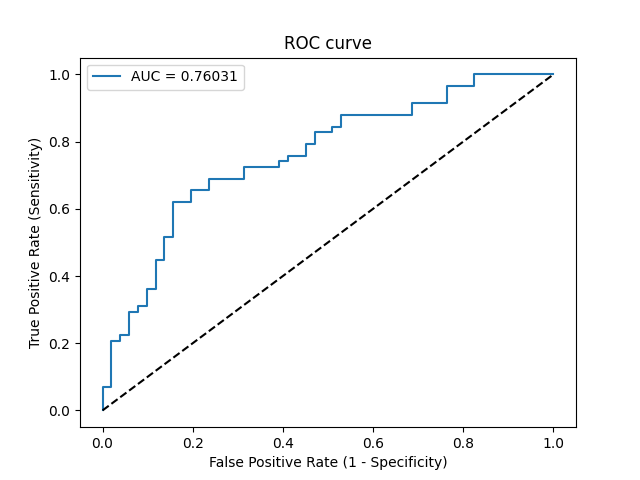

Values plotted in this chart, from the file beside it:
Threshold, Sensitivity, Specificity, NPV, PPV
inf, 0.0, 1.0, 0.4679, 0
0.9363, 0.01724, 1.0, 0.4722, 1.0
0.9014, 0.06897, 1.0, 0.4857, 1.0
0.881, 0.06897, 0.9804, 0.4808, 0.8
0.8227, 0.2069, 0.9804, 0.5208, 0.9231
0.8165, 0.2069, 0.9608, 0.5158, 0.8571
0.8087, 0.2241, 0.9608, 0.5213, 0.8667
0.7965, 0.2241, 0.9412, 0.5161, 0.8125
0.7691, 0.2931, 0.9412, 0.5393, 0.85
0.7657, 0.2931, 0.9216, 0.5341, 0.8095
0.7648, 0.3103, 0.9216, 0.5402, 0.8182
0.764, 0.3103, 0.902, 0.5349, 0.7826
0.747, 0.3621, 0.902, 0.5542, 0.8077
0.7411, 0.3621, 0.8824, 0.5488, 0.7778
0.7114, 0.4483, 0.8824, 0.5844, 0.8125
0.7087, 0.4483, 0.8627, 0.5789, 0.7879
0.6944, 0.5172, 0.8627, 0.6111, 0.8108
0.6915, 0.5172, 0.8431, 0.6056, 0.7895
0.6812, 0.6207, 0.8431, 0.6615, 0.8182
0.6737, 0.6207, 0.8039, 0.6508, 0.7826
0.6538, 0.6552, 0.8039, 0.6721, 0.7917
0.6519, 0.6552, 0.7647, 0.661, 0.76
0.6482, 0.6897, 0.7647, 0.6842, 0.7692
0.6284, 0.6897, 0.6863, 0.6604, 0.7143
0.6215, 0.7241, 0.6863, 0.6863, 0.7241
0.5949, 0.7241, 0.6078, 0.6596, 0.6774
0.5825, 0.7414, 0.6078, 0.6739, 0.6825
0.5791, 0.7414, 0.5882, 0.6667, 0.6719
0.579, 0.7586, 0.5882, 0.6818, 0.6769
0.576, 0.7586, 0.549, 0.6667, 0.6567
0.5635, 0.7931, 0.549, 0.7, 0.6667
0.5602, 0.7931, 0.5294, 0.6923, 0.6571
0.5479, 0.8276, 0.5294, 0.7297, 0.6667
0.5296, 0.8276, 0.4902, 0.7143, 0.6486
0.5283, 0.8448, 0.4902, 0.7353, 0.6533
0.5279, 0.8448, 0.4706, 0.7273, 0.6447
0.5199, 0.8793, 0.4706, 0.7742, 0.6538
0.492, 0.8793, 0.3137, 0.6957, 0.593
0.4747, 0.9138, 0.3137, 0.7619, 0.6023
0.4488, 0.9138, 0.2353, 0.7059, 0.5761
0.4353, 0.9655, 0.2353, 0.8571, 0.5895
0.4128, 0.9655, 0.1765, 0.8182, 0.5714
0.3966, 1.0, 0.1765, 1.0, 0.58
0.2041, 1.0, 0.0, 0, 0.5321
